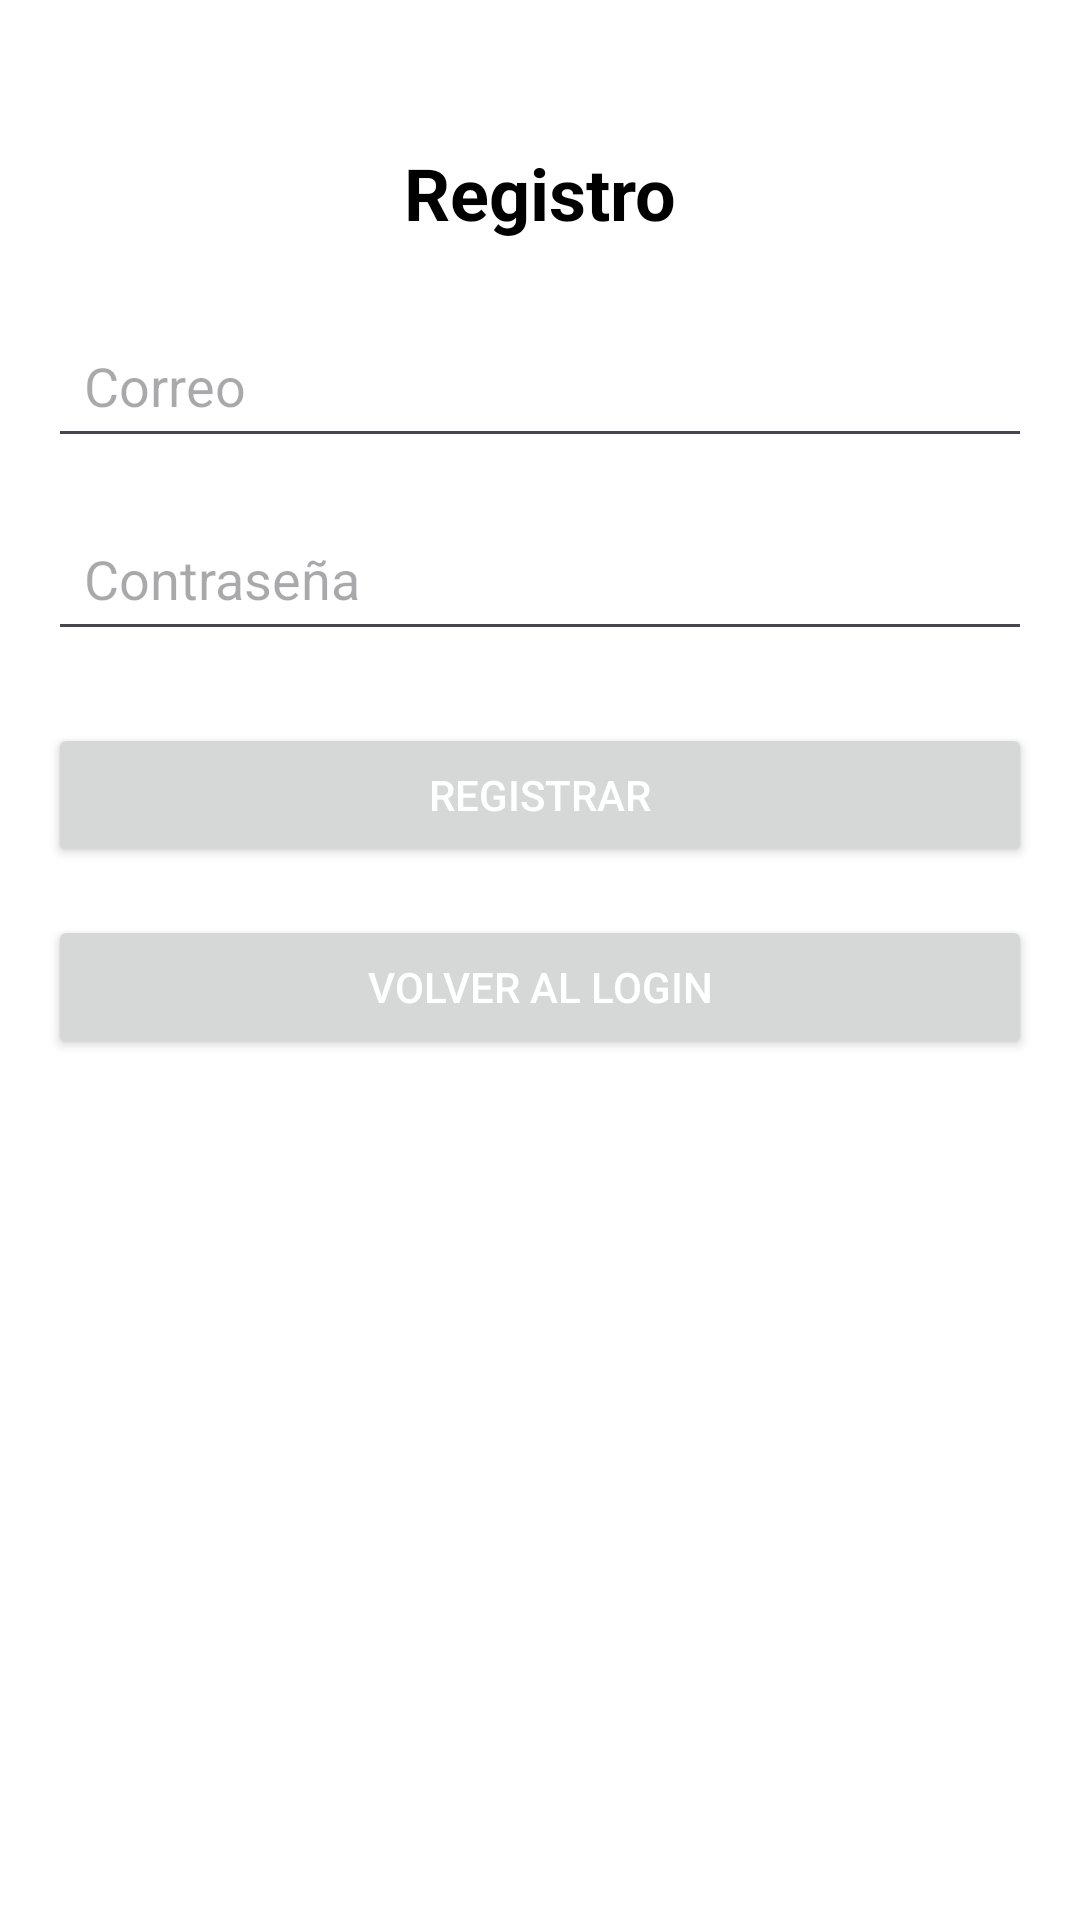

The Android layout XML behind this screen, and the referenced resources:
<!-- AndroidManifest.xml: application theme Theme.APPBLOGFINAL -->
<!-- res/layout/fragment_register.xml -->
<?xml version="1.0" encoding="utf-8"?>
<androidx.constraintlayout.widget.ConstraintLayout
    xmlns:android="http://schemas.android.com/apk/res/android"
    xmlns:app="http://schemas.android.com/apk/res-auto"
    android:layout_width="match_parent"
    android:layout_height="match_parent"
    android:background="@color/white"
    android:padding="16dp">

    
    <TextView
        android:id="@+id/tv_register_title"
        android:layout_width="wrap_content"
        android:layout_height="wrap_content"
        android:text="Registro"
        android:textSize="24sp"
        android:textStyle="bold"
        android:textColor="@color/black"
        app:layout_constraintTop_toTopOf="parent"
        app:layout_constraintStart_toStartOf="parent"
        app:layout_constraintEnd_toEndOf="parent"
        android:layout_marginTop="32dp" />

    
    <EditText
        android:id="@+id/et_email"
        android:layout_width="0dp"
        android:layout_height="wrap_content"
        android:hint="Correo"
        android:inputType="textEmailAddress"
        android:padding="12dp"
        app:layout_constraintTop_toBottomOf="@id/tv_register_title"
        app:layout_constraintStart_toStartOf="parent"
        app:layout_constraintEnd_toEndOf="parent"
        android:layout_marginTop="24dp" />

    
    <EditText
        android:id="@+id/et_password"
        android:layout_width="0dp"
        android:layout_height="wrap_content"
        android:hint="Contraseña"
        android:inputType="textPassword"
        android:padding="12dp"
        app:layout_constraintTop_toBottomOf="@id/et_email"
        app:layout_constraintStart_toStartOf="parent"
        app:layout_constraintEnd_toEndOf="parent"
        android:layout_marginTop="16dp" />

    
    <Button
        android:id="@+id/btn_register"
        android:layout_width="0dp"
        android:layout_height="wrap_content"
        android:text="Registrar"
        android:textColor="@color/white"
        android:padding="12dp"
        app:layout_constraintTop_toBottomOf="@id/et_password"
        app:layout_constraintStart_toStartOf="parent"
        app:layout_constraintEnd_toEndOf="parent"
        android:layout_marginTop="24dp" />

    
    <Button
        android:id="@+id/btn_back_to_login"
        android:layout_width="0dp"
        android:layout_height="wrap_content"
        android:text="Volver al Login"
        android:textColor="@color/white"
        android:padding="12dp"
        app:layout_constraintTop_toBottomOf="@id/btn_register"
        app:layout_constraintStart_toStartOf="parent"
        app:layout_constraintEnd_toEndOf="parent"
        android:layout_marginTop="16dp" />

</androidx.constraintlayout.widget.ConstraintLayout>
<!-- resources referenced by this layout -->
<resources>
  <style name="Theme.APPBLOGFINAL" parent="Base.Theme.APPBLOGFINAL" />
  <style name="Base.Theme.APPBLOGFINAL" parent="Theme.Material3.DayNight.NoActionBar">
          
          
      </style>
  <!-- not gathered from this repository: default colours our renderer supplied (Android Studio template values) -->
  <color name="black">#FF000000</color>
  <color name="white">#FFFFFFFF</color>
</resources>
